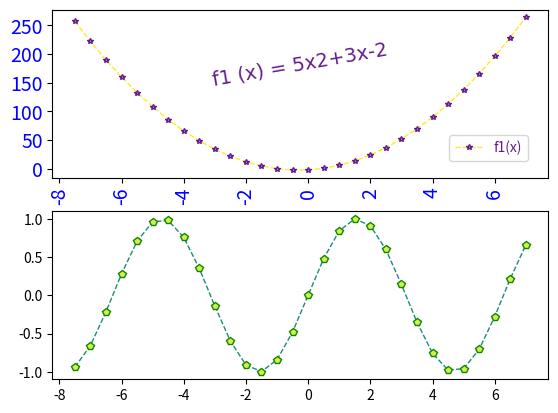

The script that saved this image:
# -*- coding: utf-8 -*-
"""
Created on Wed Feb 10 10:09:19 2021
[redacted]
Tema: Método gráfico 
[redacted]
[redacted]

Descripción: Personalización de gráficas
[redacted]
"""

import matplotlib.pyplot as plt
import numpy as np

x = np.arange (-7.5, 7.5, 0.5)
f1 = 5 * x**2 + 3*x -2
f2 = np.sin(x)

fig, axes = plt.subplots(2,1)  # función para multiples tablas

  # Modificando el diseño de grafica f1
axes[0].plot(x, f1, 
             linestyle = '--',
             linewidth = 1,
             color = "#fceb26",
             marker ='*',
             markersize = 4,  
             markerfacecolor = "#cb82f5", # Color del marcador
             markeredgecolor = "#621d8a",
             label = 'f1(x)'
             )

  # Modificar las propiedades del titulo 
axes[0].set_title("f1 (x) = 5x2+3x-2",
                  fontsize = 14,
                  fontfamily = 'times',
                  color = "#621d8a",
                  rotation = 10,
                  x = 0.5,  # Controla el titulo de la gráfica en x
                  y= 0.5,  # Controla el titulo de la gráfica en y
                  )

axes[0].legend(loc={0.8, 0.1}, 
               labelcolor= "#621d8a") #Colocar leyenda en gráfica en (x,y)

axes[1].plot(x,f2,
             linestyle = "--",
             linewidth = 1,
             color = "#1d8a7d",
             marker = 'p',
             markersize = 6,
             markerfacecolor ="#d5ed4d" ,  # color interno de la marca
             markeredgecolor= "#0b8a00",  # Color de contorno de la marca
             label= 'f2(x)= sin(x)'
             )

for xlab in axes[0].get_xticklabels() :
    xlab.set_color("blue")
    xlab.set_fontsize(14)
    xlab.set_rotation(90)


for ylab in axes[0].get_yticklabels() :
    ylab.set_color("blue")
    ylab.set_fontsize(14)
    ylab.set_rotation(0)

